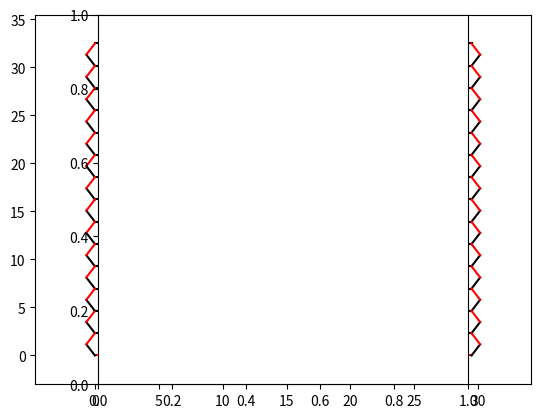

Recreate this plot in Python.
import numpy as np
import matplotlib.pyplot as plt

def buildgraphene(n,m):
    cabond=1.34
    xmin=0
    ymin=0
    xmax=0
    ymax=0
        
    carbonline0=[]
    carbonline1=[]
    atomsxyz=[]
    bondsxyz=[]
    
    for i in range(n):
        for j in range(m):
            atomsxyz.append(str(j+i*m+1))
            atomsxyz.append('C')
            if i%2==0:
                carbonline0.append(j+i*m+1)
                if j%2==0:
                    atomsxyz.append(int(j/2)*3*cabond)
                    atomsxyz.append(int(i/2)*1.732*cabond)
                    atomsxyz.append(0)
                else:
                    atomsxyz.append(int(j/2)*3*cabond+cabond)
                    atomsxyz.append(int(i/2)*1.732*cabond)
                    atomsxyz.append(0)
            else:
                carbonline1.append(j+i*m+1)
                if j%2==0:
                    atomsxyz.append(int(j/2)*3*cabond-0.5*cabond)
                    atomsxyz.append(int(i/2)*1.732*cabond+0.866*cabond)
                    atomsxyz.append(0)
                else:
                    atomsxyz.append(int(j/2)*3*cabond+1.5*cabond)
                    atomsxyz.append(int(i/2)*1.732*cabond+0.866*cabond)
                    atomsxyz.append(0)

            atomsxyz.append('CG2R61')
            atomsxyz.append('1')
            atomsxyz.append('GO')
            atomsxyz.append('0.0')

    npcarbonline0=np.array(carbonline0).reshape(int(len(carbonline0)/m),m)              
    for i in  range(npcarbonline0.shape[0]):
        if i==0:
            for j in range(int(m/2)):
                bondsxyz.append(npcarbonline0[i][j*2])
                bondsxyz.append(npcarbonline0[i][j*2+1])
                bondsxyz.append(2)
        else:
            for j in range(int(m/2)):
                bondsxyz.append(npcarbonline0[i][j*2])
                bondsxyz.append(npcarbonline0[i][j*2+1])
                bondsxyz.append(1)
                    
    npcarbonline1=np.array(carbonline1).reshape(int(len(carbonline1)/m),m)              
    for i in  range(npcarbonline1.shape[0]):
        if i%2==0:
            for j in range(int(m/2)-1):
                bondsxyz.append(npcarbonline1[i][j*2+1])
                bondsxyz.append(npcarbonline1[i][j*2+2])
                bondsxyz.append(1)
        else:
            for j in range(int(m/2)-1):
                bondsxyz.append(npcarbonline1[i][j*2+1])
                bondsxyz.append(npcarbonline1[i][j*2+2])
                bondsxyz.append(1)
            
    for i in  range(npcarbonline1.shape[0]):
        if i%2==0:
            for j in range(m):
                bondsxyz.append(npcarbonline0[i][j])
                bondsxyz.append(npcarbonline1[i][j])
                bondsxyz.append(1)
        else:
            for j in range(m):
                bondsxyz.append(npcarbonline0[i][j])
                bondsxyz.append(npcarbonline1[i][j])
                bondsxyz.append(1)

    for i in  range(npcarbonline1.shape[0]):
        if i%2==0:
            for j in range(m):
                bondsxyz.append(npcarbonline1[i][j])
                bondsxyz.append(npcarbonline0[i+1][j])
                bondsxyz.append(2)
        else:
            for j in range(m):
                bondsxyz.append(npcarbonline1[i][j])
                bondsxyz.append(npcarbonline0[i+1][j])
                bondsxyz.append(2)
        
    npatomsdata=np.array(atomsxyz).reshape(int(len(atomsxyz)/9),9)
    npbondsdata=np.array(bondsxyz).reshape(int(len(bondsxyz)/3),3)
    
    for i in npatomsdata[:,2]:
        if xmin> float(i):
            xmin=float(i)
        if xmax< float(i):
            xmax=float(i)

    for i in npatomsdata[:,3]:
        if ymin> float(i):
            ymin=float(i)
        if ymax< float(i):
            ymax=float(i)

    return npatomsdata,npbondsdata,xmin,xmax,ymin,ymax

def main():
    dic={1:'k',2:'r',3:'b',4:'g'}
    col={'C':'r','O':'b','H':'g'}
    siz={'C':'600','O':'650','H':'300'}

    npatomsdata,npbondsdata,xmin,xmax,ymin,ymax=buildgraphene(29,16)
    plt.xlim([xmin-4,xmax+4])
    plt.ylim([ymin-3,ymax+3])
    for i in npbondsdata:
        plt.plot([float(npatomsdata[i[0]-1][2]),float(npatomsdata[i[1]-1][2])],[float(npatomsdata[i[0]-1][3]),float(npatomsdata[i[1]-1][3])],color=dic[i[2]])
    plt.axes().set_aspect('equal')
    #plt.title('%d Carbons %d left:\n %d(=O) %d(COOH) %d(-O-) %d(OH)'%(cno,clo,cono,coohno,ono,ohno))
    plt.show()

if __name__ == '__main__':
    main()  

    
